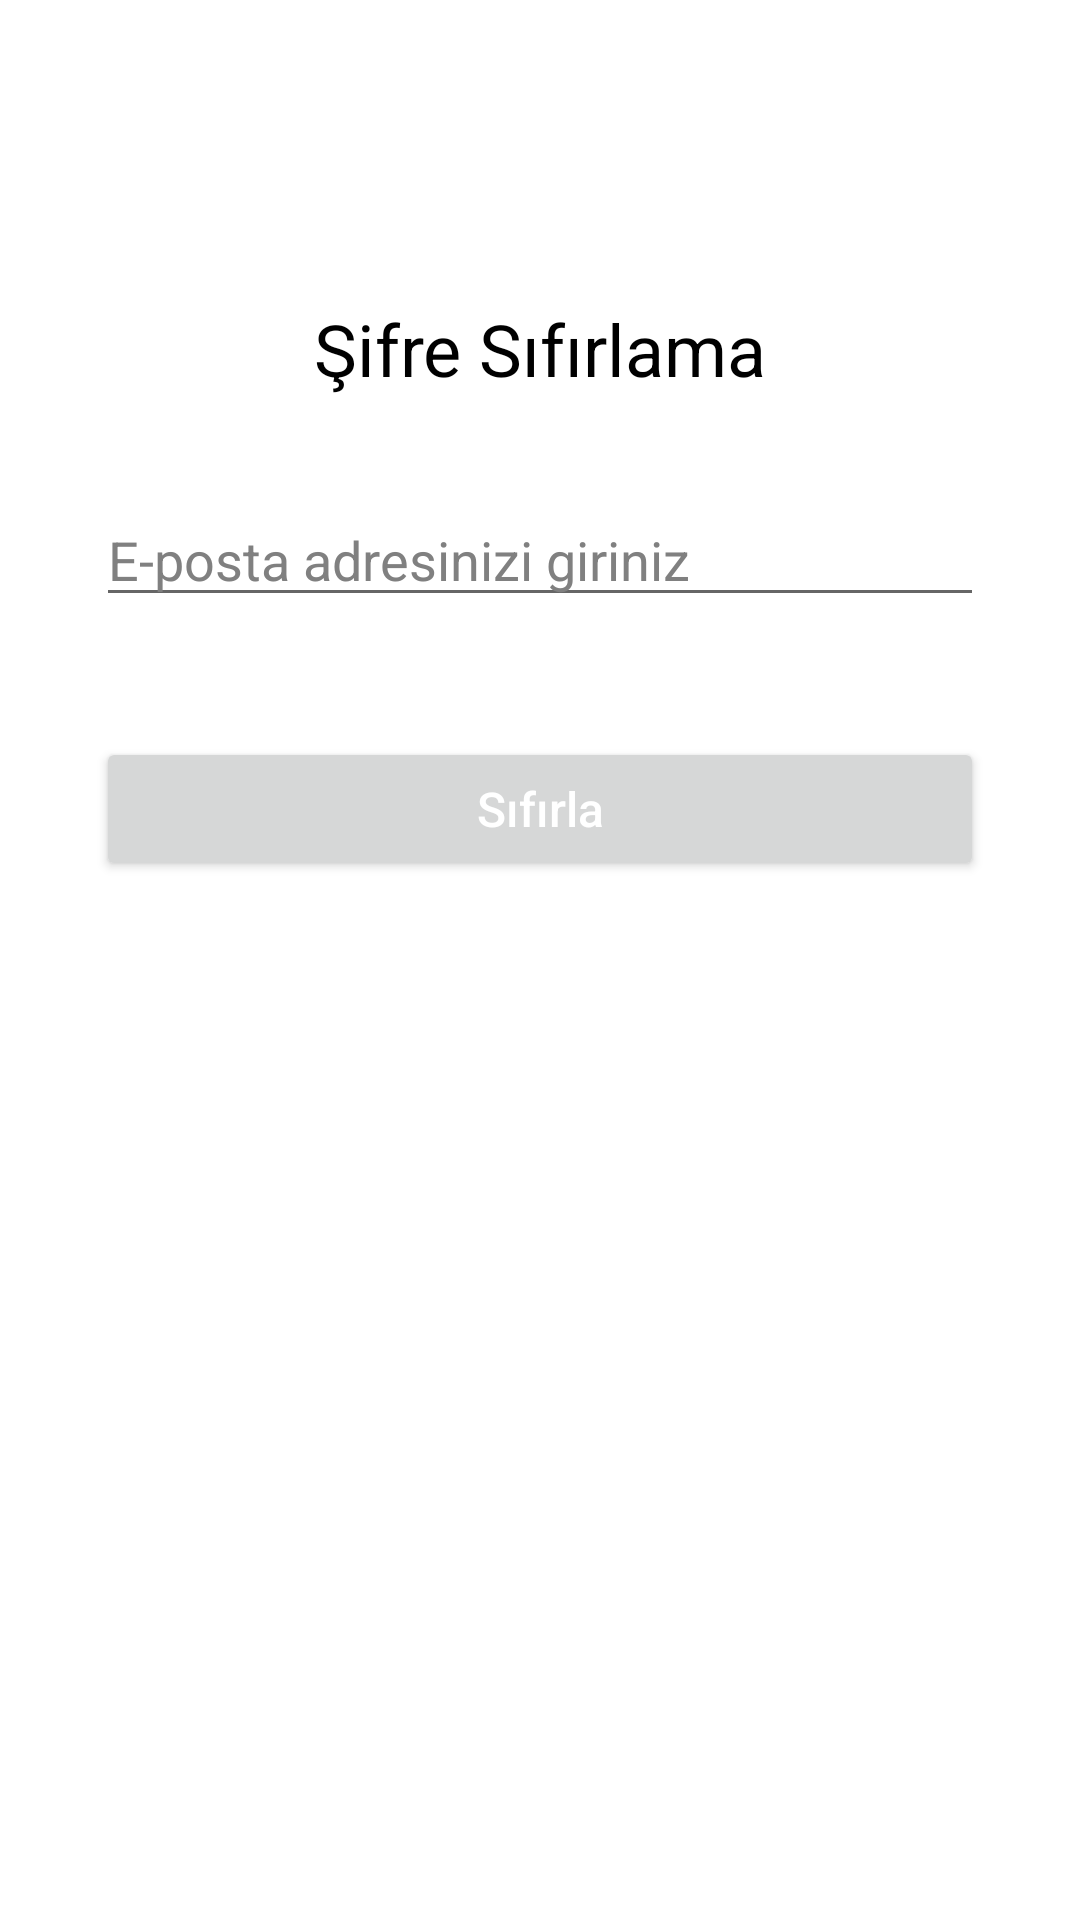

Produce the Android XML layout that renders to this screen, including the resource entries it uses.
<!-- AndroidManifest.xml: application theme Theme.EzyStore -->
<!-- res/layout/activity_password_reset.xml -->
<?xml version="1.0" encoding="utf-8"?>
<androidx.constraintlayout.widget.ConstraintLayout
    xmlns:android="http://schemas.android.com/apk/res/android"
    xmlns:app="http://schemas.android.com/apk/res-auto"
    xmlns:tools="http://schemas.android.com/tools"
    android:layout_width="match_parent"
    android:layout_height="match_parent"
    android:background="#FFFFFF"
    tools:context=".MainActivity">

    <TextView
        android:id="@+id/welcomeText"
        android:layout_width="wrap_content"
        android:layout_height="wrap_content"
        android:layout_marginTop="100dp"
        android:text="Şifre Sıfırlama"
        android:textColor="#000000"
        android:textSize="24sp"
        app:layout_constraintEnd_toEndOf="parent"
        app:layout_constraintStart_toStartOf="parent"
        app:layout_constraintTop_toTopOf="parent" />

    <EditText
        android:id="@+id/ResetEmailEditText"
        android:layout_width="match_parent"
        android:layout_height="wrap_content"
        android:layout_marginStart="32dp"
        android:layout_marginTop="32dp"
        android:layout_marginEnd="32dp"
        android:hint="E-posta adresinizi giriniz"
        android:inputType="textEmailAddress"
        android:textColor="#000000"
        android:textColorHint="#808080"
        app:layout_constraintEnd_toEndOf="parent"
        app:layout_constraintStart_toStartOf="parent"
        app:layout_constraintTop_toBottomOf="@+id/welcomeText" />

    <Button
        android:id="@+id/LoginButton"
        android:layout_width="0dp"
        android:layout_height="wrap_content"
        android:layout_marginStart="32dp"
        android:layout_marginTop="40dp"
        android:layout_marginEnd="32dp"
        android:onClick="ResetPassword"
        android:paddingStart="32dp"
        android:paddingEnd="32dp"
        android:text="Sıfırla"
        android:textAllCaps="false"
        android:textColor="#FFFFFF"
        android:textSize="16sp"
        app:layout_constraintEnd_toEndOf="parent"
        app:layout_constraintHorizontal_bias="0.0"
        app:layout_constraintStart_toStartOf="parent"
        app:layout_constraintTop_toBottomOf="@+id/ResetEmailEditText" />

</androidx.constraintlayout.widget.ConstraintLayout>
<!-- resources referenced by this layout -->
<resources>
  <style name="Theme.EzyStore" parent="Theme.MaterialComponents.DayNight.DarkActionBar">
          
          <item name="colorPrimary">@color/purple_500</item>
          <item name="colorPrimaryVariant">@color/purple_700</item>
          <item name="colorOnPrimary">@color/white</item>
          
          <item name="colorSecondary">@color/teal_200</item>
          <item name="colorSecondaryVariant">@color/teal_700</item>
          <item name="colorOnSecondary">@color/black</item>
          
          <item name="android:statusBarColor">?attr/colorPrimaryVariant</item>
  
          <item name="toolbarStyle">@style/CustomToolbar</item>
      </style>
  <color name="purple_500">#FF6200EE</color>
  <color name="purple_700">#FF3700B3</color>
  <color name="white">#FFFFFFFF</color>
  <color name="teal_200">#FF03DAC5</color>
  <color name="teal_700">#FF018786</color>
  <color name="black">#FF000000</color>
  <style name="CustomToolbar" parent="Widget.MaterialComponents.Toolbar">
          <item name="android:background">#1852BF</item>
          <item name="titleTextColor">@color/white</item>
          <item name="titleCentered">true</item>
          <item name="titleMarginStart">160dp</item>
      </style>
</resources>
